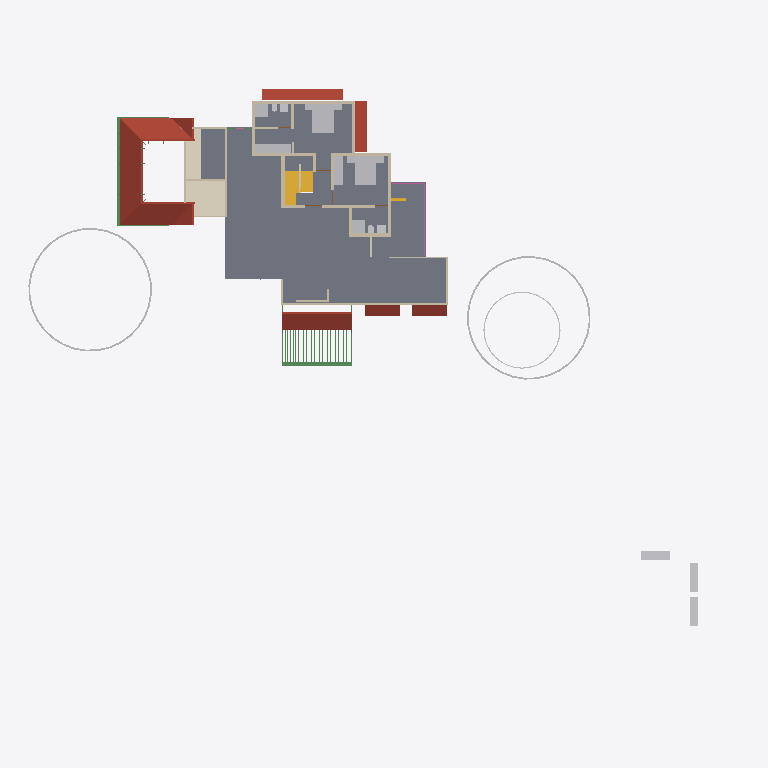
Plan cut of the same IFC building model at storey 'GF Lintel' (level 2.50 m, cut at 3.90 m), seen from above with north up, elements coloured by IFC class: 27 walls (beige), 25 beams (green), 20 other elements (light grey), 7 roofs (red-brown), 3 stair flights (yellow), 2 slabs (grey), 1 covering (cream), 1 railing (pink). Cut surfaces are drawn darker.
Extent 49.6 m × 48.1 m × 10.1 m (x, y, z). Storeys (5): 00 at 0.00 m; GF at 0.45 m; GF Lintel at 2.50 m; FF at 3.45 m; SF at 6.45 m. Elements (511): 123 IfcColumn, 107 IfcBeam, 89 IfcWall, 58 IfcFurniture, 23 IfcRailing, 23 IfcWindow, 22 IfcDoor, 17 IfcSanitaryTerminal, 13 IfcRoof, 12 IfcSlab, 8 IfcSolarDevice, 5 IfcGeographicElement.

HEADER;
FILE_DESCRIPTION(('ViewDefinition[DesignTransferView]'),'2;1');
FILE_NAME('AnilIFC.ifc','2025-01-30T12:50:19+05:30',(''),(''),'IfcOpenShell 0.8.0','Bonsai 0.8.0','');
FILE_SCHEMA(('IFC4X3'));
ENDSEC;
DATA;
#1=IFCPROJECT('0$WNUybvfAYORhaB4XNFsz',$,'My Project',$,$,$,$,(#14,#26),#9);
#30=IFCSITE('3M0IN1zgbAER3qQbvbHEyN',$,'My Site',$,$,#21593,$,$,$,$,$,$,$,$);
#2446=IFCSITE('1Q_c7uVcTCngKTLSlSECoW',$,'Site',$,$,#21603,#2459,$,$,$,$,$,$,$);
#36=IFCBUILDING('1$IA7hdqP7iPKszbJPMQXv',$,'My Building',$,$,#21598,$,$,$,$,$,$);
#42=IFCBUILDINGSTOREY('2kIwN_l2HEff17hxWulS$t',$,'00',$,$,#21448,$,$,$,$);
#96=IFCBUILDINGSTOREY('1ytHU9NMr9xuhR6nOuParS',$,'GF',$,$,#21438,$,$,$,$);
#113=IFCBUILDINGSTOREY('02Wk4pOKz6S8OjqfsSxw3f',$,'FF',$,$,#26578,$,$,$,$);
#12120=IFCBUILDINGSTOREY('30jjxh13H5ZfRPWBSBUv3P',$,'GF Lintel',$,$,#21443,$,$,$,$);
#63201=IFCBUILDINGSTOREY('29$z2S3$n8RvRPKj7iW$sZ',$,'SF',$,$,#63429,$,$,$,$);
#2418=IFCSLAB('2zuPSYDAL5VgmGKHnYEo6Y',$,'Slab',$,$,#29181,#2429,$,$);
#11317=IFCROOF('0tZxqoRpT0heYauCIpCjgE',$,'Roof',$,$,#26638,#11349,$,.HIP_ROOF.);
#73314=IFCCOVERING('28lh$sdOz2J8GK$ywyiPYW',$,'Covering',$,$,#73370,#73329,$,$);
#14147=IFCROOF('1XkNfQTfjFowUlURNxMr1o',$,'Roof.004',$,$,#57904,#14158,$,$);
#32444=IFCROOF('1aUfLipIrEyQs0HVDV7QAC',$,'Roof',$,$,#32482,#32461,$,$);
#76381=IFCGEOGRAPHICELEMENT('2pfiLi3vv79x_8U6RE3CYp',$,'GeographicElement',$,$,#76413,#76449,$,$);
#76080=IFCGEOGRAPHICELEMENT('1Kn2DSpxv9E9HjkJzcHHWY',$,'GeographicElement',$,$,#76241,#76112,$,$);
#27831=IFCFURNITURE('2_SW9j6Cr8ov2BnsvZD0pv',$,'Furniture',$,$,#98674,#90066,$,$);
#47575=IFCROOF('3XPSi919X2xgowyHdSbiMi',$,'Roof',$,$,#47783,#47592,$,$);
#27810=IFCFURNITURE('1SPv3HdY94TPP__StzdHT6',$,'Furniture',$,$,#30693,#27823,$,$);
#15427=IFCROOF('3ipLc_Ohv0MhYh4EAcUk8X',$,'Roof',$,$,#15533,#15438,$,$);
#10353=IFCSTAIRFLIGHT('2Zm0rZgTbDdgxMEp5bq$9_',$,'StairFlight',$,$,#45504,#10385,$,12,11,0.183333337306976,0.150000005960464,.STRAIGHT.);
#10963=IFCSLAB('3moCxSwFL1w8slcgM_ciTa',$,'Slab',$,$,#31814,#10977,$,$);
#13124=IFCROOF('2Wc40MyBn5PgqI1Y_x0pIx',$,'Roof',$,$,#13271,#13135,$,$);
#13272=IFCROOF('1fNnHheW1DS9OM80bg67kK',$,'Roof',$,$,#13332,#13283,$,$);
#25738=IFCWALL('0lZX8X4012ux6T$fM5b9SU',$,'Wall',$,$,#29221,#25749,$,$);
#27340=IFCFURNITURE('3BCTQ2eUXDPPlOEgYqoaS1',$,'Furniture',$,$,#29111,#27371,$,$);
#59897=IFCBEAM('281e41i4XAn8FRYAA9Vr36',$,'Beam',$,$,#60203,#59908,$,$);
#3745=IFCWALL('3PPEKA0qP28Bdd0QhJ_gm2',$,'Wall',$,$,#29211,#3756,$,$);
#74869=IFCGEOGRAPHICELEMENT('3qyTpdBrLCaxCPBVEhKmZp',$,'GeographicElement',$,$,#76320,#74901,$,$);
#17096=IFCFURNITURE('0yYwZAg3jFQvkxBxQ0MGp1',$,'Furniture',$,$,#43625,#17095,$,$);
#30474=IFCFURNITURE('0PnCGZkhj8HucArEpD2kQd',$,'Furniture',$,$,#30698,#30502,$,$);
#29582=IFCSTAIRFLIGHT('2HjMoCmO94KuMRiXbMpo$G',$,'StairFlight',$,$,#31824,#29688,$,5,4,0.160000002384186,0.25,.STRAIGHT.);
#3979=IFCWALL('2kq4XltiX27QGB58zgBIu7',$,'Wall',$,$,#27167,#3990,$,$);
#16799=IFCFURNITURE('055N_$xmX9ZQbc0CYFtvE3',$,'Furniture',$,$,#43620,#16798,$,$);
#18669=IFCFURNITURE('0_rDbuDo58VxsMmqMXWGXl',$,'Furniture',$,$,#43630,#18668,$,$);
#4605=IFCWALL('0R6ynCLsLAcec_q9E8Ic4t',$,'Wall',$,$,#27236,#4616,$,$);
#62755=IFCBEAM('1aSVv8HwX56wZQn_oG$9rN',$,'Beam',$,$,#63051,#62766,$,$);
#3953=IFCWALL('2R6HHcsQjDZxHSe0tdJp0W',$,'Wall',$,$,#29196,#3964,$,$);
#64765=IFCWALL('1n$hjU3Dj8hwh6UFKCxvkK',$,'Wall',$,$,#76367,#64776,$,$);
#26866=IFCSANITARYTERMINAL('1YE_NqT8v46u1Dd3XwNnli',$,'SanitaryTerminal',$,$,#30071,#26897,$,$);
#26988=IFCSANITARYTERMINAL('3e2NvaNDr3ZPhn2fIoU3SX',$,'SanitaryTerminal',$,$,#30076,#27001,$,$);
#3771=IFCWALL('1BQWAl8DT5I8F3hizVQb3r',$,'Wall',$,$,#26748,#3782,$,$);
#3797=IFCWALL('3E$5CYP8T92uwjDtsIf6$M',$,'Wall',$,$,#29201,#3808,$,$);
#3901=IFCWALL('2Bvgfflh98quKCLNNOeAbJ',$,'Wall',$,$,#27149,#3912,$,$);
#4005=IFCWALL('0DxJeEnmv1xRQT1YoHF$5a',$,'Wall',$,$,#29206,#4016,$,$);
#62692=IFCWALL('1P6TCAnNLEifUxvdrC1jpy',$,'Wall',$,$,#73407,#62703,$,$);
#4631=IFCWALL('32cQZexAvBCO_o8rt9HHU$',$,'Wall',$,$,#28004,#4642,$,$);
#64539=IFCRAILING('0DvFksG_94yOnkzD5IW9CG',$,'Railing',$,'FRAMELESS_PANEL',#64949,#64557,$,.USERDEFINED.);
#26129=IFCWALL('0ger0g3pfBQfJD7OM8jOCN',$,'Wall',$,$,#29236,#26140,$,$);
#25764=IFCWALL('3xt5gn$ijE38abE2GTy7Nn',$,'Wall',$,$,#29226,#25775,$,$);
#4491=IFCWALL('0$RRVrqLr7eeV_FSYo5Nkw',$,'Wall',$,$,#26766,#4502,$,$);
#54094=IFCWALL('3EoigP6Nf2wguzJ71GUC6p',$,'Wall',$,$,#63041,#54105,$,$);
#4694=IFCWALL('0m8bqtedHCBOulSTjJoeI4',$,'Wall',$,$,#27185,#4705,$,$);
#3927=IFCWALL('3dADdcYTz2FxrWMI4C4ESG',$,'Wall',$,$,#31492,#3938,$,$);
#27040=IFCSANITARYTERMINAL('3KNRg3PtT17fCDyWWbTw5P',$,'SanitaryTerminal',$,$,#29166,#27053,$,$);
#26944=IFCSANITARYTERMINAL('1kMW_LXVHF4h5etss$cMFc',$,'SanitaryTerminal',$,$,#27039,#26975,$,$);
#37165=IFCWALL('1jv1$ib1XDYuoVZOluvqnT',$,'Wall',$,$,#37380,#37171,$,$);
#25659=IFCWALL('0RIdlLK$jAGPzQ5U4dZVLB',$,'Wall',$,$,#29216,#25665,$,$);
#27737=IFCFURNITURE('0l60d4J$P0H8VI$axZE9di',$,'Furniture',$,$,#30683,#27750,$,$);
#27784=IFCFURNITURE('3crAuABsT2gf$q7A0hVci4',$,'Furniture',$,$,#30688,#27797,$,$);
#44961=IFCWALL('1W3$tepJP0leY7YOeWnHjR',$,'Wall',$,$,#90165,#44967,$,$);
#59931=IFCBEAM('0vtLnhG3P5cgIuqJwVA0lM',$,'Beam',$,$,#60208,#59942,$,$);
#60117=IFCBEAM('3bqZtw9y1C_O9nFHnZu1hH',$,'Beam',$,$,#74411,#60128,$,$);
#58608=IFCBEAM('2HAkqdXEX00x3EY8IiHZ6E',$,'Beam',$,$,#58660,#58619,$,$);
#27758=IFCFURNITURE('1kmyPfXbL8VBKOJILvAoKN',$,'Furniture',$,$,#98669,#27771,$,$);
#26206=IFCWALL('0x84uxxKX22xmQzEN$QOg9',$,'Wall',$,$,#29241,#26217,$,$);
#56131=IFCWALL('3EsSyc7KDFpRIWQrubltLE',$,'Wall',$,$,#56281,#56142,$,$);
#55209=IFCWALL('1roh8A3W97r8ozZ8qxwk6X',$,'Wall',$,$,#66070,#55220,$,$);
#3823=IFCWALL('3yES3GBwH1VPUe8SP9NEYj',$,'Wall',$,$,#26835,#3834,$,$);
#64188=IFCSTAIRFLIGHT('0_g1NE2VX6L9HhOtXunBr8',$,'StairFlight',$,$,#88994,#64220,$,12,11,0.208333333333333,0.0500000007450581,.STRAIGHT.);
#27014=IFCSANITARYTERMINAL('0st4ogfJPBBPJTFcX0IgQ5',$,'SanitaryTerminal',$,$,#29161,#27027,$,$);
#27711=IFCFURNITURE('33WZ1oYRD8FO4aV1atP_Bu',$,'Furniture',$,$,#98664,#27724,$,$);
#20123=IFCWALL('23C6IFMfT5c9qVYymYr$CN',$,'Wall',$,$,#20618,#20134,$,$);
#26905=IFCSANITARYTERMINAL('3zSYiSNArASReHJBZFd6ie',$,'SanitaryTerminal',$,$,#27013,#26936,$,$);
#57181=IFCBEAM('3gr7gNze17duRIPudWWKXC',$,'Beam',$,$,#57809,#57192,$,$);
#13296=IFCBEAM('01KK717m96$gtpPFfcDtx3',$,'Beam',$,$,#58135,#13307,$,$);
#46349=IFCBEAM('0ajWs3JVH3lQYWAvX5luTZ',$,'Beam',$,$,#57699,#46364,$,$);
#46661=IFCBEAM('3WSC0YtA17aeLXukKQ906M',$,'Beam',$,$,#57714,#46676,$,$);
#46609=IFCBEAM('0Q9lekj0D17OLkj7HnrxYR',$,'Beam',$,$,#57719,#46624,$,$);
#46271=IFCBEAM('3Kg0bQx3T82xw_5BCqPgen',$,'Beam',$,$,#57724,#46286,$,$);
#46375=IFCBEAM('2N4f4Ft1jBpuaXbQbehVEW',$,'Beam',$,$,#57739,#46390,$,$);
#46583=IFCBEAM('091sEMeHv4UxKrTxN3k09b',$,'Beam',$,$,#57734,#46598,$,$);
#46765=IFCBEAM('1khqmyWYb14BY9WnzwbHb8',$,'Beam',$,$,#47733,#46780,$,$);
#46297=IFCBEAM('2sxyRD23T1Yw7YOhnU$9Ka',$,'Beam',$,$,#57744,#46312,$,$);
#46531=IFCBEAM('2qebY2Z2vDJ8Q7Y$3nOueX',$,'Beam',$,$,#57749,#46546,$,$);
#46219=IFCBEAM('2YDLE6sWX9SOswCoCwWQlu',$,'Beam',$,$,#57754,#46234,$,$);
#46193=IFCBEAM('1N3Zhx$Yj9dOzKcV60m5T2',$,'Beam',$,$,#57764,#46208,$,$);
#46739=IFCBEAM('0m6LZCNPDE4B$t2KTPOVVz',$,'Beam',$,$,#57769,#46754,$,$);
#46713=IFCBEAM('3sIVYDyMvDFe8T1EXJgi78',$,'Beam',$,$,#57774,#46728,$,$);
#46687=IFCBEAM('02Sm7iazf1BROlSlYmXpA3',$,'Beam',$,$,#57779,#46702,$,$);
#46505=IFCBEAM('1CJibMQVrD4xPh6rdBZT8T',$,'Beam',$,$,#57784,#46520,$,$);
#46427=IFCBEAM('0Y2weYL9LD8vLp1lP9i0RQ',$,'Beam',$,$,#57794,#46442,$,$);
#46453=IFCBEAM('3Ze9o2toH98eszSsHlFS4B',$,'Beam',$,$,#57789,#46468,$,$);
#46791=IFCBEAM('3G4gKx4T54qBGVXD1IodLa',$,'Beam',$,$,#57804,#46806,$,$);
#73217=IFCWALL('0nuaf4wVn87eUKYnbQPTY1',$,'Wall',$,$,#73271,#73252,$,$);
ENDSEC;